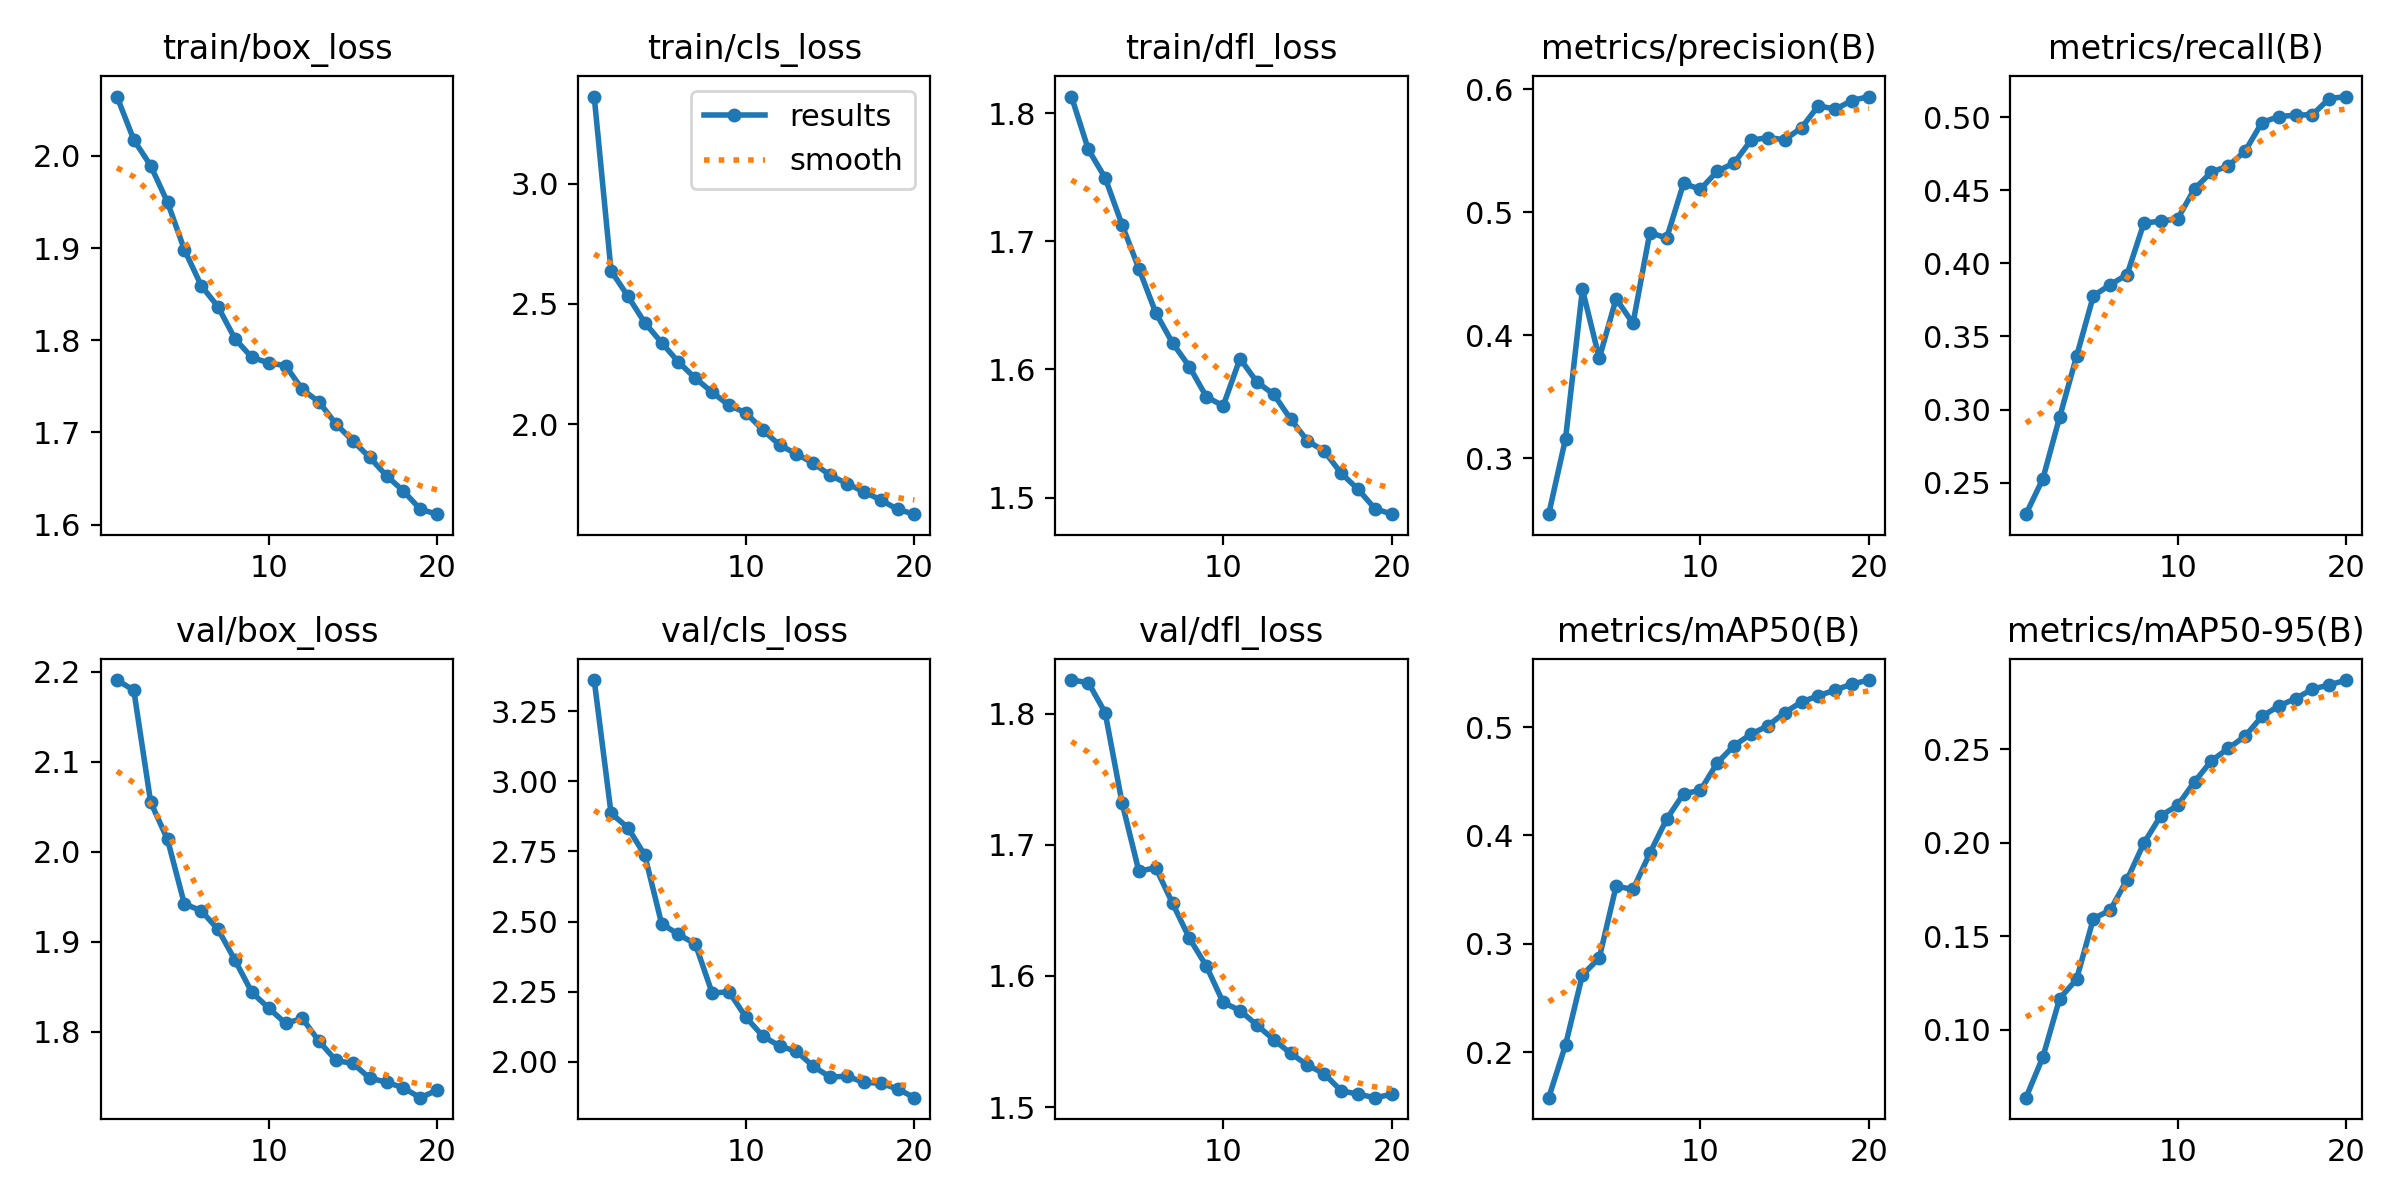

The data file committed next to this chart (first rows):
epoch, time, train/box_loss, train/cls_loss, train/dfl_loss, metrics/precision(B), metrics/recall(B), metrics/mAP50(B), metrics/mAP50-95(B), val/box_loss, val/cls_loss, val/dfl_loss, lr/pg0, lr/pg1, lr/pg2
1, 423, 2.064, 3.362, 1.813, 0.2543, 0.2285, 0.158, 0.06373, 2.191, 3.361, 1.826, 0.0003701, 0.0003701, 0.0003701
2, 793.1, 2.018, 2.638, 1.772, 0.3159, 0.2526, 0.2067, 0.08533, 2.179, 2.886, 1.824, 0.0007038, 0.0007038, 0.0007038
3, 1165, 1.989, 2.532, 1.749, 0.4372, 0.2949, 0.2713, 0.1167, 2.055, 2.835, 1.801, 0.001001, 0.001001, 0.001001
4, 1536, 1.95, 2.422, 1.713, 0.3812, 0.3364, 0.2868, 0.1269, 2.014, 2.737, 1.732, 0.000946, 0.000946, 0.000946
5, 1904, 1.898, 2.338, 1.679, 0.4297, 0.3777, 0.3533, 0.1595, 1.942, 2.492, 1.68, 0.000891, 0.000891, 0.000891
6, 2272, 1.859, 2.258, 1.644, 0.4096, 0.3854, 0.3501, 0.1639, 1.934, 2.454, 1.683, 0.000836, 0.000836, 0.000836
7, 2640, 1.836, 2.191, 1.621, 0.4834, 0.3923, 0.3837, 0.1803, 1.914, 2.42, 1.655, 0.000781, 0.000781, 0.000781
8, 3027, 1.802, 2.132, 1.602, 0.4791, 0.4276, 0.4151, 0.1998, 1.88, 2.245, 1.629, 0.000726, 0.000726, 0.000726
9, 3391, 1.781, 2.078, 1.579, 0.5236, 0.4288, 0.4385, 0.2144, 1.844, 2.25, 1.608, 0.000671, 0.000671, 0.000671
10, 3757, 1.775, 2.047, 1.572, 0.5187, 0.4305, 0.4416, 0.22, 1.826, 2.159, 1.58, 0.000616, 0.000616, 0.000616
11, 4114, 1.772, 1.976, 1.608, 0.5334, 0.4509, 0.467, 0.2325, 1.809, 2.092, 1.574, 0.0005611, 0.0005611, 0.0005611
12, 4465, 1.747, 1.912, 1.59, 0.5402, 0.4624, 0.483, 0.2438, 1.815, 2.056, 1.563, 0.0005061, 0.0005061, 0.0005061
13, 4814, 1.733, 1.876, 1.581, 0.5586, 0.4666, 0.4935, 0.2504, 1.789, 2.037, 1.551, 0.0004511, 0.0004511, 0.0004511
14, 5161, 1.709, 1.837, 1.561, 0.5609, 0.4767, 0.5013, 0.257, 1.768, 1.984, 1.541, 0.0003961, 0.0003961, 0.0003961
15, 5509, 1.691, 1.787, 1.544, 0.559, 0.4963, 0.5134, 0.2675, 1.765, 1.945, 1.532, 0.0003411, 0.0003411, 0.0003411
16, 5866, 1.673, 1.752, 1.536, 0.5688, 0.5004, 0.5233, 0.2731, 1.748, 1.949, 1.525, 0.0002861, 0.0002861, 0.0002861
17, 6230, 1.653, 1.718, 1.519, 0.5867, 0.5012, 0.5289, 0.2771, 1.744, 1.926, 1.512, 0.0002311, 0.0002311, 0.0002311
18, 6589, 1.636, 1.685, 1.507, 0.5839, 0.5017, 0.5343, 0.2821, 1.737, 1.923, 1.51, 0.0001761, 0.0001761, 0.0001761
19, 6946, 1.617, 1.645, 1.492, 0.591, 0.5127, 0.5398, 0.2844, 1.727, 1.903, 1.507, 0.0001211, 0.0001211, 0.0001211
20, 7304, 1.611, 1.625, 1.487, 0.5942, 0.514, 0.5435, 0.2869, 1.735, 1.872, 1.51, 6.61045e-05, 6.61045e-05, 6.61045e-05
